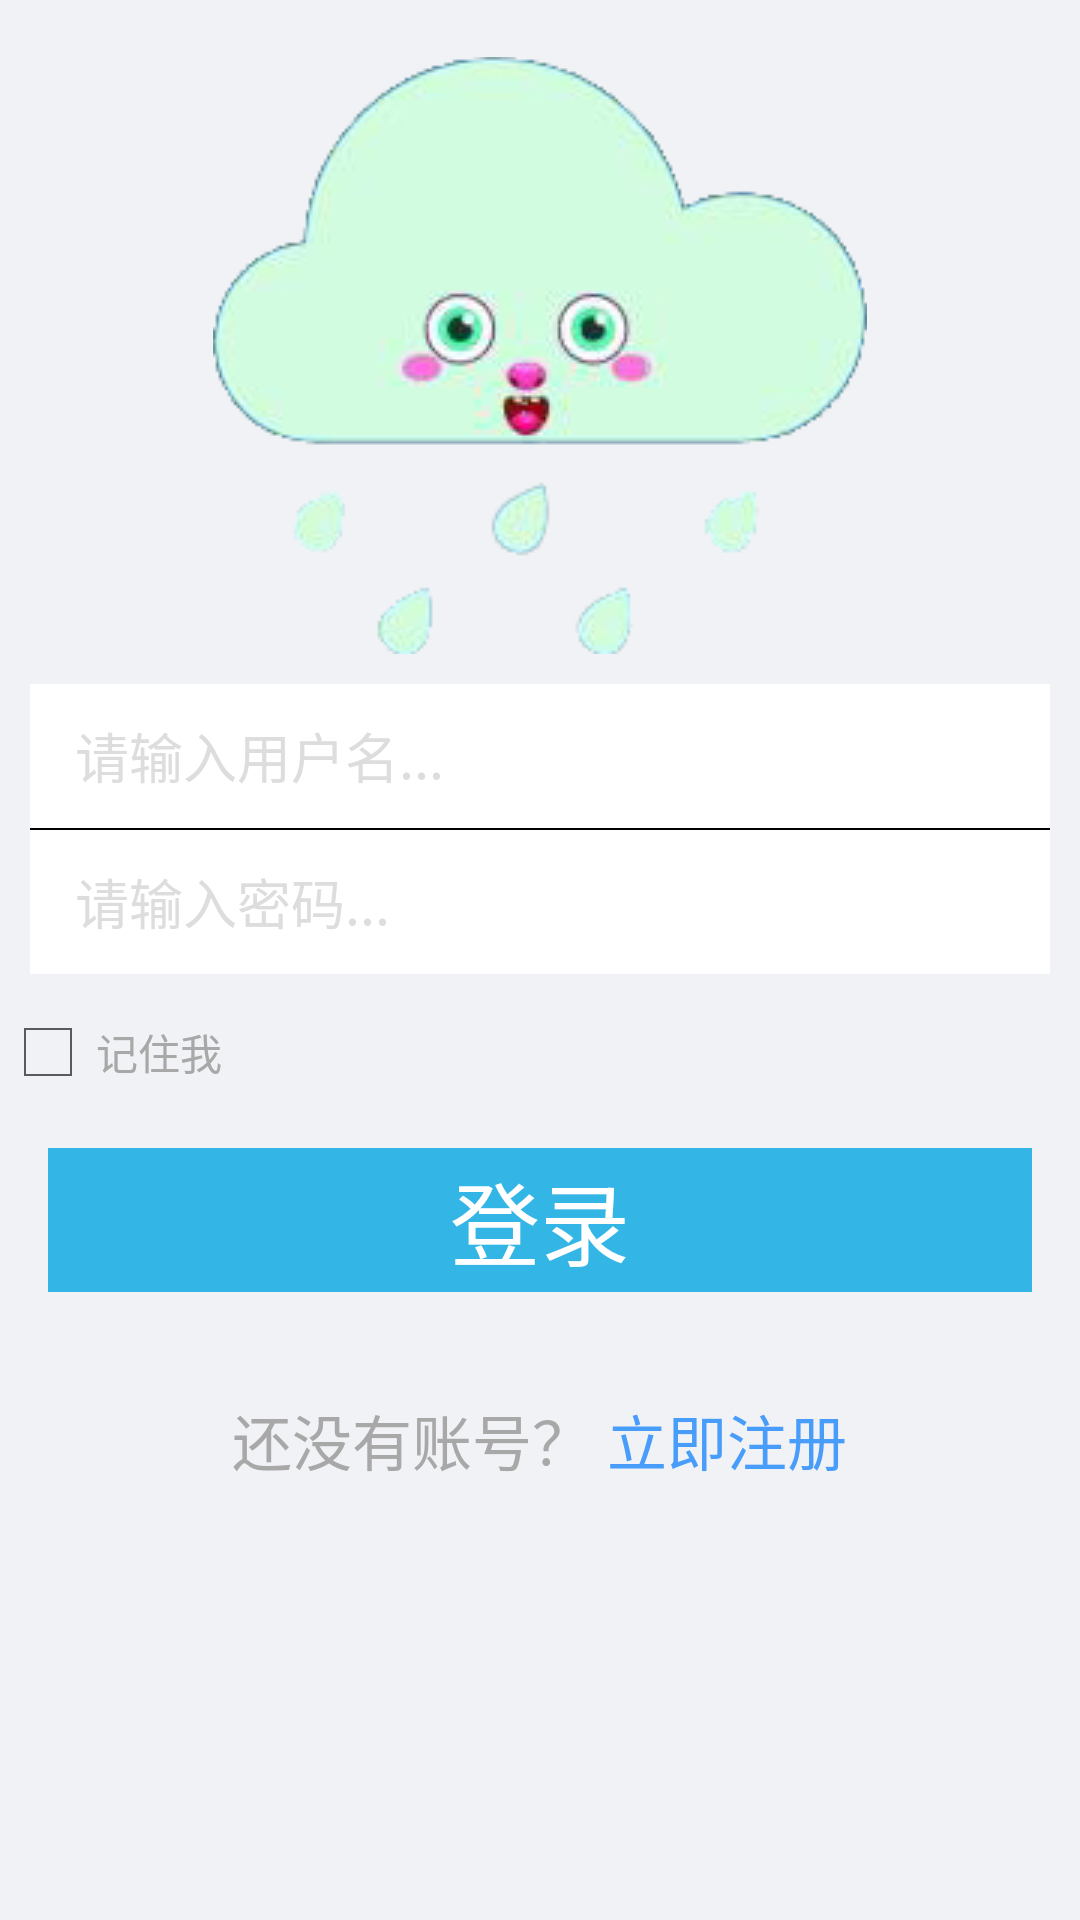

Reconstruct the res/layout file that produces this screen, plus the resources it refers to.
<!-- AndroidManifest.xml: application theme AppTheme -->
<!-- res/layout/activity_user_login.xml -->
<?xml version="1.0" encoding="utf-8"?>
<LinearLayout xmlns:android="http://schemas.android.com/apk/res/android"
    android:layout_width="match_parent"
    android:layout_height="match_parent"
    android:orientation="vertical"
    android:background="@color/theme_bg_color">

    <LinearLayout
        android:layout_width="match_parent"
        android:layout_height="456dp"
        android:gravity="center"
        android:orientation="vertical" >

        <ImageView
            android:id="@+id/iv_icon"
            android:layout_width="wrap_content"
            android:layout_height="wrap_content"
            android:layout_marginTop="10dp"
            android:src="@drawable/login_logo" />

        <LinearLayout
            android:layout_width="match_parent"
            android:layout_height="wrap_content"
            android:layout_margin="10dp"
            android:background="@android:color/white"
            android:orientation="vertical" >

            <EditText
                android:id="@+id/et_username"
                android:layout_width="fill_parent"
                android:layout_height="@dimen/base_action_bar_height"
                android:background="@color/transparent"
                android:drawablePadding="25dip"
                android:hint="请输入用户名..."
                android:paddingLeft="15dip"
                android:shadowDx="0.0"
                android:shadowDy="1.0"
                android:shadowRadius="1.0"
                android:textColorHint="#ffdddddd" />

            <View
                android:layout_width="match_parent"
                android:layout_height="0.5dp"
                android:background="@android:color/black" />

            <EditText
                android:id="@+id/et_password"
                android:layout_width="fill_parent"
                android:layout_height="@dimen/base_action_bar_height"
                android:background="@color/transparent"
                android:drawablePadding="25dip"
                android:hint="请输入密码..."
                android:inputType="textPassword"
                android:paddingLeft="15dip"
                android:textColorHint="#ffdddddd" />
        </LinearLayout>

        <LinearLayout
            android:layout_width="wrap_content"
            android:layout_height="wrap_content"
            android:layout_gravity="left">
            <CheckBox
                android:id="@+id/checkBox_remember"
                android:layout_gravity="center_horizontal"
                android:layout_width="wrap_content"
                android:layout_height="wrap_content" />
            <TextView
                android:layout_gravity="center_vertical"
                android:layout_width="wrap_content"
                android:layout_height="wrap_content"
                android:textColor="@color/msgGray"
                android:text="记住我"/>
        </LinearLayout>

        <Button
            android:id="@+id/btn_login"
            android:layout_width="match_parent"
            android:layout_height="@dimen/base_action_bar_height"
            android:layout_margin="@dimen/activity_vertical_margin"
            android:background="@android:color/holo_blue_light"
            android:gravity="center"
            android:text="登录"
            android:textColor="@color/white"
            android:textSize="30sp" />
    </LinearLayout>

    <LinearLayout
        android:layout_width="fill_parent"
        android:layout_height="48dp"
        android:layout_alignParentBottom="true"
        android:layout_marginBottom="20dp"
        android:gravity="center"
        android:orientation="horizontal" >

        <TextView
            android:layout_width="wrap_content"
            android:layout_height="fill_parent"
            android:gravity="center_vertical"
            android:text="还没有账号？"
            android:textColor="@color/msgGray"
            android:textSize="20sp" />

        <TextView
            android:id="@+id/btn_register"
            android:layout_width="wrap_content"
            android:layout_height="fill_parent"
            android:layout_marginLeft="5dp"
            android:gravity="center_vertical"
            android:text="立即注册"
            android:textColor="@color/color_theme"
            android:textSize="20sp" />
    </LinearLayout>


</LinearLayout>
<!-- resources referenced by this layout -->
<resources>
  <color name="color_theme">#489cfa</color>
  <color name="msgGray">#A8A8A8</color>
  <color name="theme_bg_color">#f0f2f5</color>
  <color name="transparent">#00000000</color>
  <color name="white">#FFFFFF</color>
  <dimen name="activity_vertical_margin">16dp</dimen>
  <dimen name="base_action_bar_height">48dp</dimen>
  <!-- drawable login_logo: png bitmap (drawable, 32603 bytes) -->
  <style name="AppTheme" parent="android:Theme.Holo.Light.DarkActionBar">
          
      </style>
</resources>
